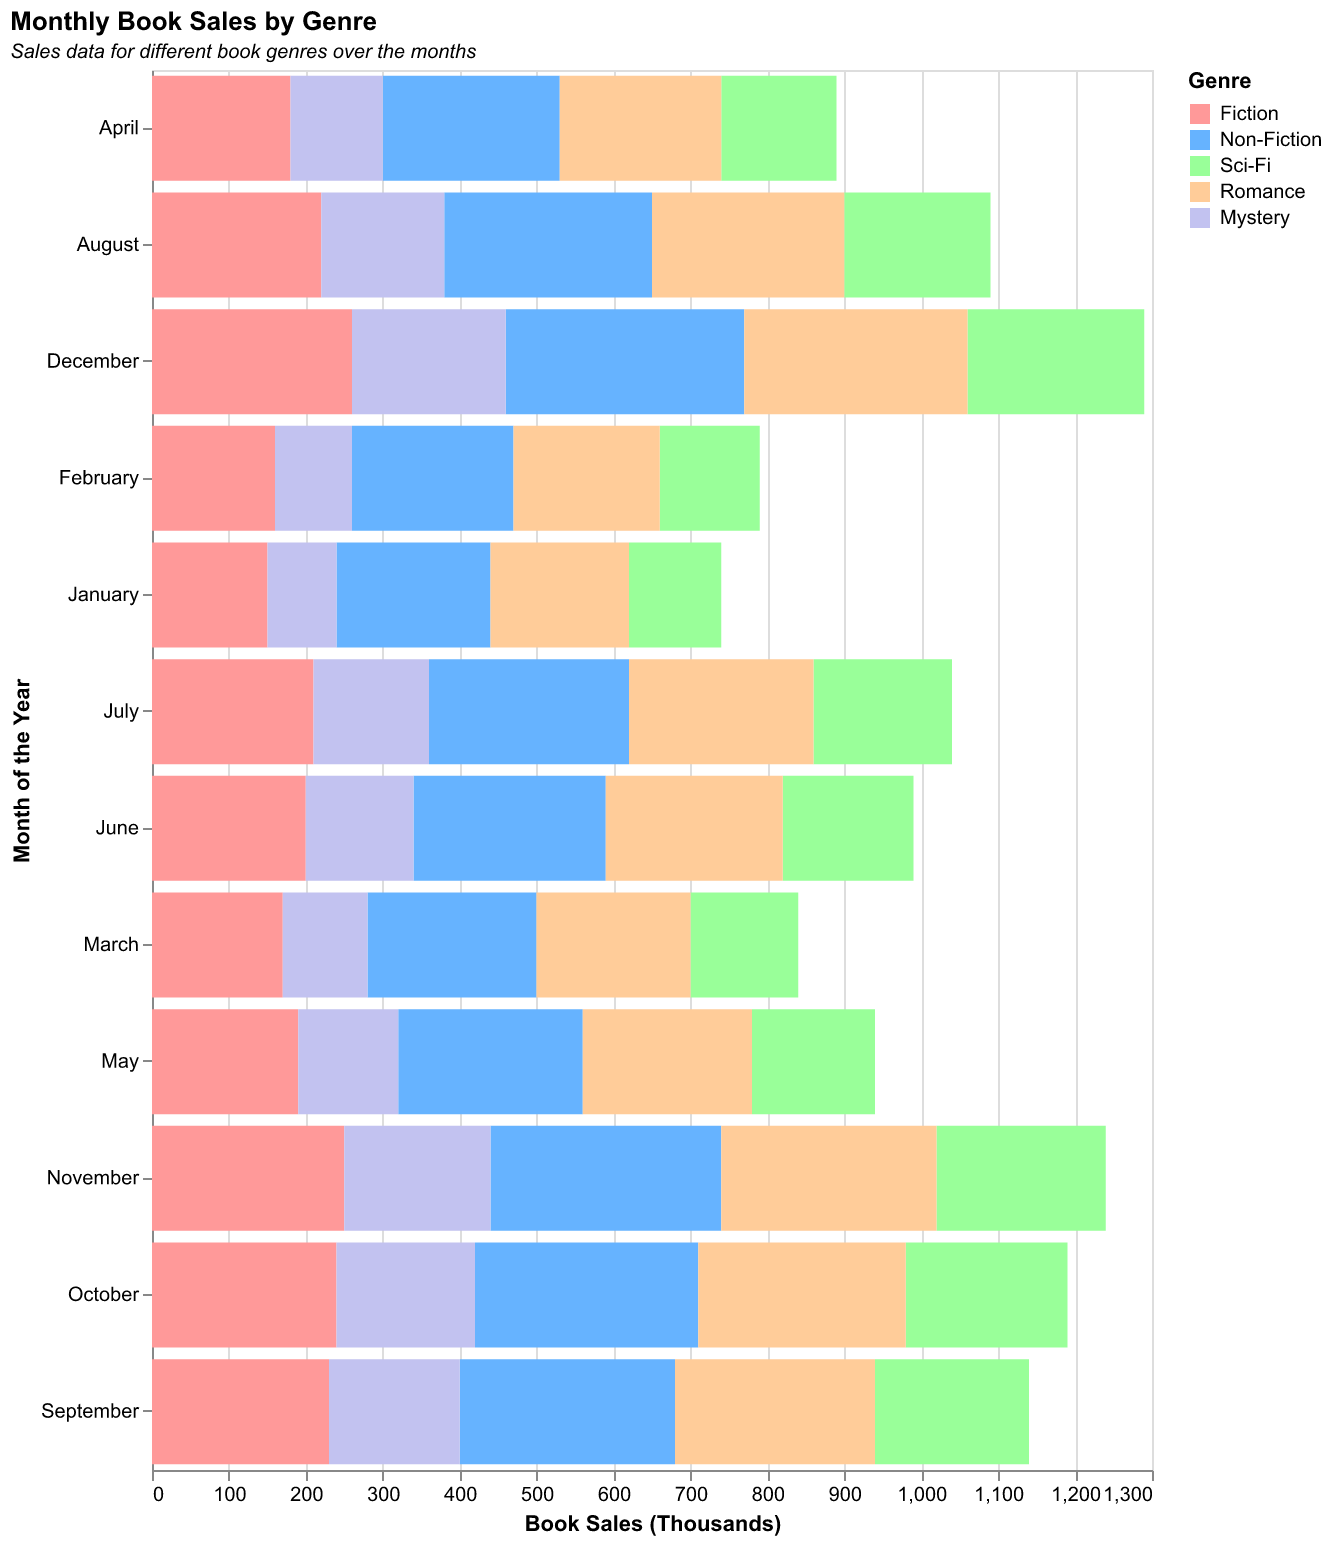

The table this chart was drawn from, first rows:
Month, Fiction, Non-Fiction, Sci-Fi, Romance, Mystery
January, 150, 200, 120, 180, 90
February, 160, 210, 130, 190, 100
March, 170, 220, 140, 200, 110
April, 180, 230, 150, 210, 120
May, 190, 240, 160, 220, 130
June, 200, 250, 170, 230, 140
July, 210, 260, 180, 240, 150
August, 220, 270, 190, 250, 160
September, 230, 280, 200, 260, 170
October, 240, 290, 210, 270, 180
November, 250, 300, 220, 280, 190
December, 260, 310, 230, 290, 200
